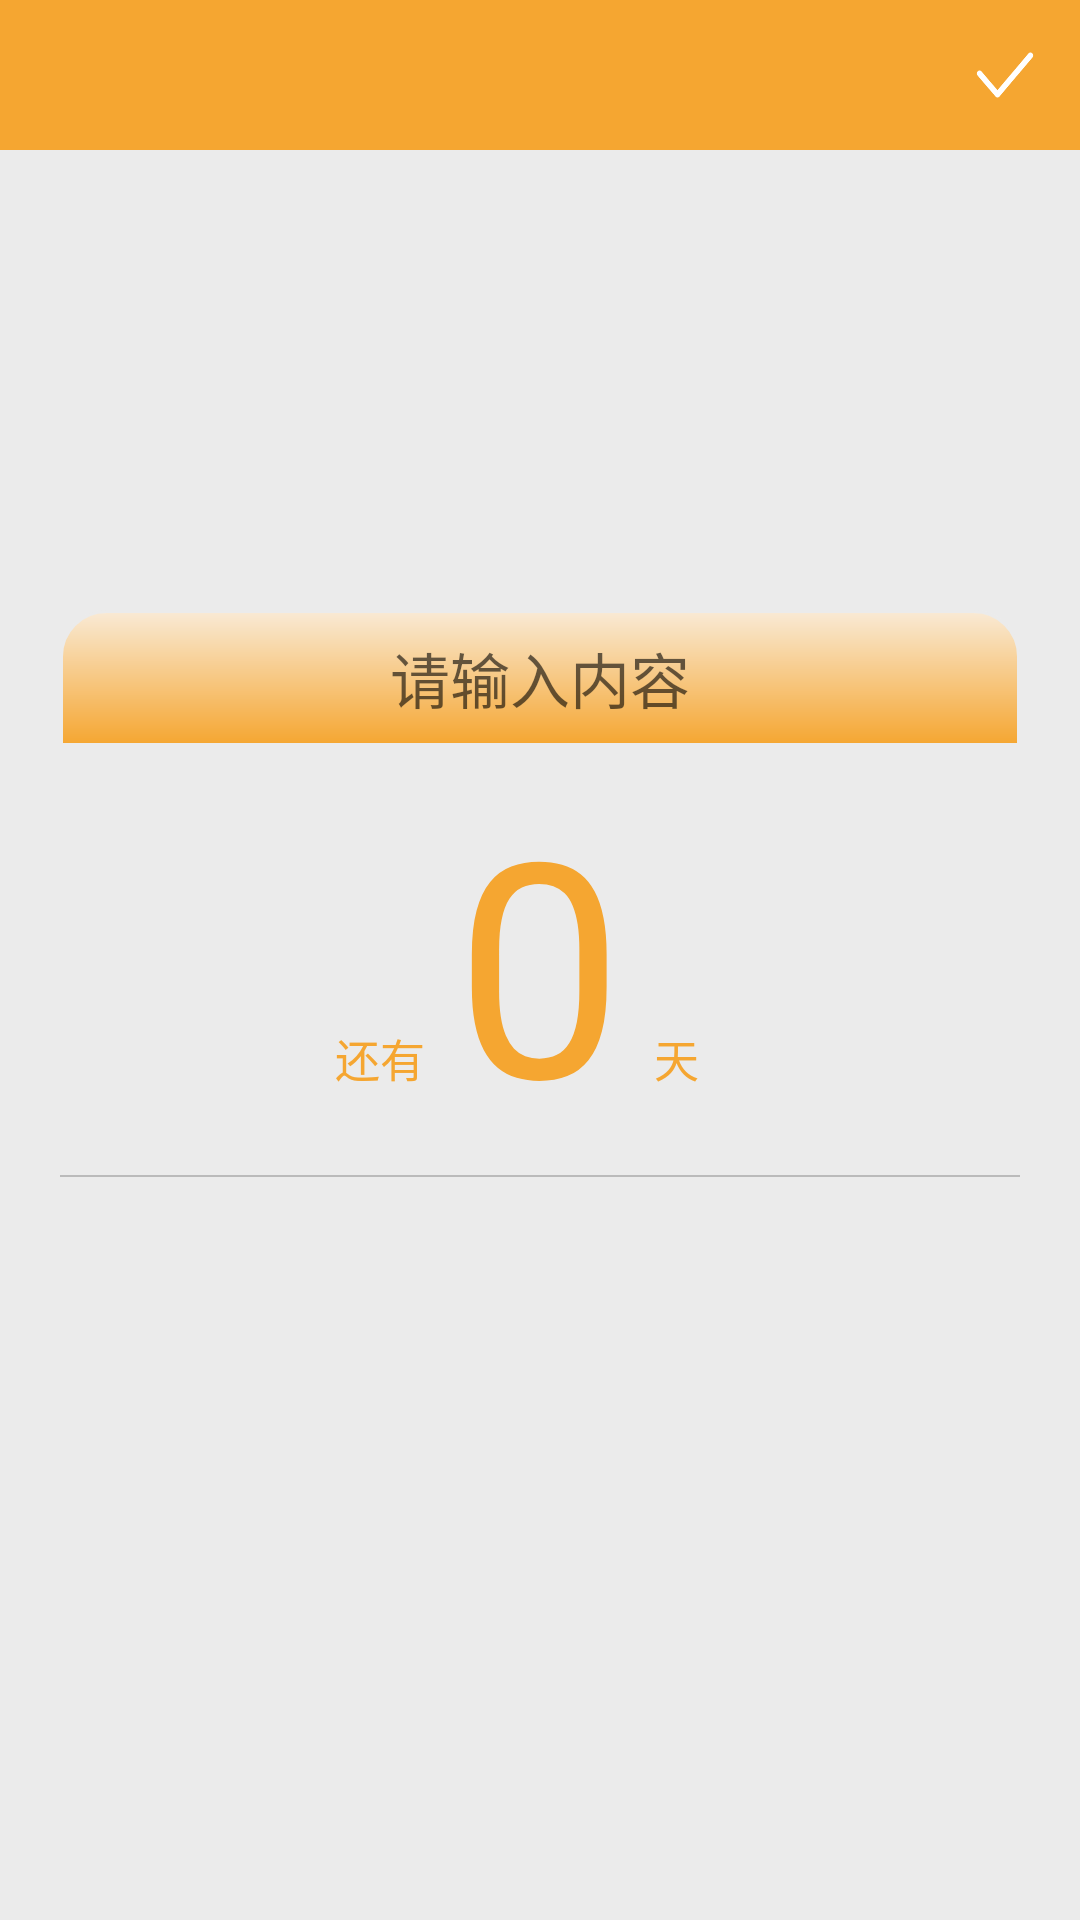

This screen was rendered from an Android layout file. Write that file and the resources it references.
<!-- AndroidManifest.xml: application theme AppTheme -->
<!-- res/layout/activity_editmemory.xml -->
<?xml version="1.0" encoding="utf-8"?>
<RelativeLayout xmlns:android="http://schemas.android.com/apk/res/android"
    xmlns:tools="http://schemas.android.com/tools"
    android:orientation="vertical"
    android:layout_width="match_parent"
    android:layout_height="match_parent"
    android:background="@color/bg_gray">

    <RelativeLayout
        android:layout_width="match_parent"
        android:layout_height="wrap_content"
        android:background="@color/theme_orange">

        <ImageView
            android:id="@+id/backIv"
            android:layout_width="30dp"
            android:layout_height="30dp"
            android:layout_alignParentLeft="true"
            android:layout_margin="10dp"
            android:src="@drawable/back" />

        <ImageView
            android:id="@+id/saveIv"
            android:layout_width="30dp"
            android:layout_height="30dp"
            android:layout_margin="10dp"
            android:layout_alignParentRight="true"
            android:src="@drawable/save" />

    </RelativeLayout>

    <LinearLayout
        android:layout_width="match_parent"
        android:layout_height="wrap_content"
        android:layout_marginLeft="20dp"
        android:layout_marginRight="20dp"
        android:orientation="vertical"
        android:layout_centerVertical="true"
        android:layout_centerHorizontal="true">

        <EditText
            android:id="@+id/textET"
            android:layout_width="match_parent"
            android:layout_height="wrap_content"
            android:hint="请输入内容"
            android:textSize="20sp"
            android:padding="8dp"
            android:gravity="center"
            android:background="@drawable/memory_title"
            android:textColor="@color/font_gray"
            />

        <LinearLayout
            android:layout_width="match_parent"
            android:layout_height="match_parent"
            android:background="@drawable/memory"
            android:orientation="vertical">


            <RelativeLayout
                android:layout_width="match_parent"
                android:layout_height="wrap_content"
                android:layout_weight="1.06"
                >

                <TextView
                    android:id="@+id/arrivedTv"
                    android:layout_width="wrap_content"
                    android:layout_height="wrap_content"
                    android:text="还有"
                    android:textSize="15sp"
                    android:padding="5dp"
                    android:layout_toLeftOf="@+id/countTv"
                    android:layout_alignBaseline="@+id/countTv"
                    android:textColor="@color/theme_orange"/>

                <TextView
                    android:id="@+id/countTv"
                    android:layout_width="wrap_content"
                    android:layout_height="wrap_content"
                    android:text="0"
                    android:textSize="100sp"
                    android:padding="5dp"
                    android:textColor="@color/theme_orange"
                    android:layout_centerVertical="true"
                    android:layout_centerHorizontal="true" />

                <TextView
                    android:layout_width="wrap_content"
                    android:layout_height="wrap_content"
                    android:text="天"
                    android:textSize="15sp"
                    android:padding="5dp"
                    android:layout_toRightOf="@+id/countTv"
                    android:layout_alignBaseline="@+id/countTv"
                    android:textColor="@color/theme_orange"
                    />

            </RelativeLayout>


            <ImageView
                android:layout_width="match_parent"
                android:layout_height="0.5dp"
                android:background="@color/line_gray"/>

            <TextView
                android:id="@+id/dateTv"
                android:layout_width="match_parent"
                android:layout_height="wrap_content"
                tools:text="目标日：2018年01月01日"
                android:textSize="18sp"
                android:padding="10dp"
                android:gravity="center"
                android:textColor="@color/item_up_font_gray"/>

        </LinearLayout>

    </LinearLayout>

</RelativeLayout>
<!-- resources referenced by this layout -->
<resources>
  <color name="bg_gray">#ebebeb</color>
  <color name="font_gray">#545454</color>
  <color name="item_up_font_gray">#858585</color>
  <color name="line_gray">#bababa</color>
  <color name="theme_orange">#f5a631</color>
  <!-- drawable memory_title (drawable) -->
  <?xml version="1.0" encoding="utf-8"?>
  <shape xmlns:android="http://schemas.android.com/apk/res/android">
  
          <corners
              android:topLeftRadius="15dp"
              android:topRightRadius="15dp"
               />
          <stroke
              android:width="1dp"
              android:color="#ebebeb" />
          <gradient
              android:startColor="#f9ead5"
              android:endColor="#f5a631"
              android:angle="-90" />
  
  </shape>
  <!-- drawable save: png bitmap (drawable, 2866 bytes) -->
  <style name="AppTheme" parent="Theme.AppCompat.Light.NoActionBar">
          
          <item name="colorPrimary">@color/theme_orange</item>
          <item name="colorPrimaryDark">@color/theme_orange</item>
          <item name="colorAccent">@color/theme_orange</item>
      </style>
</resources>
